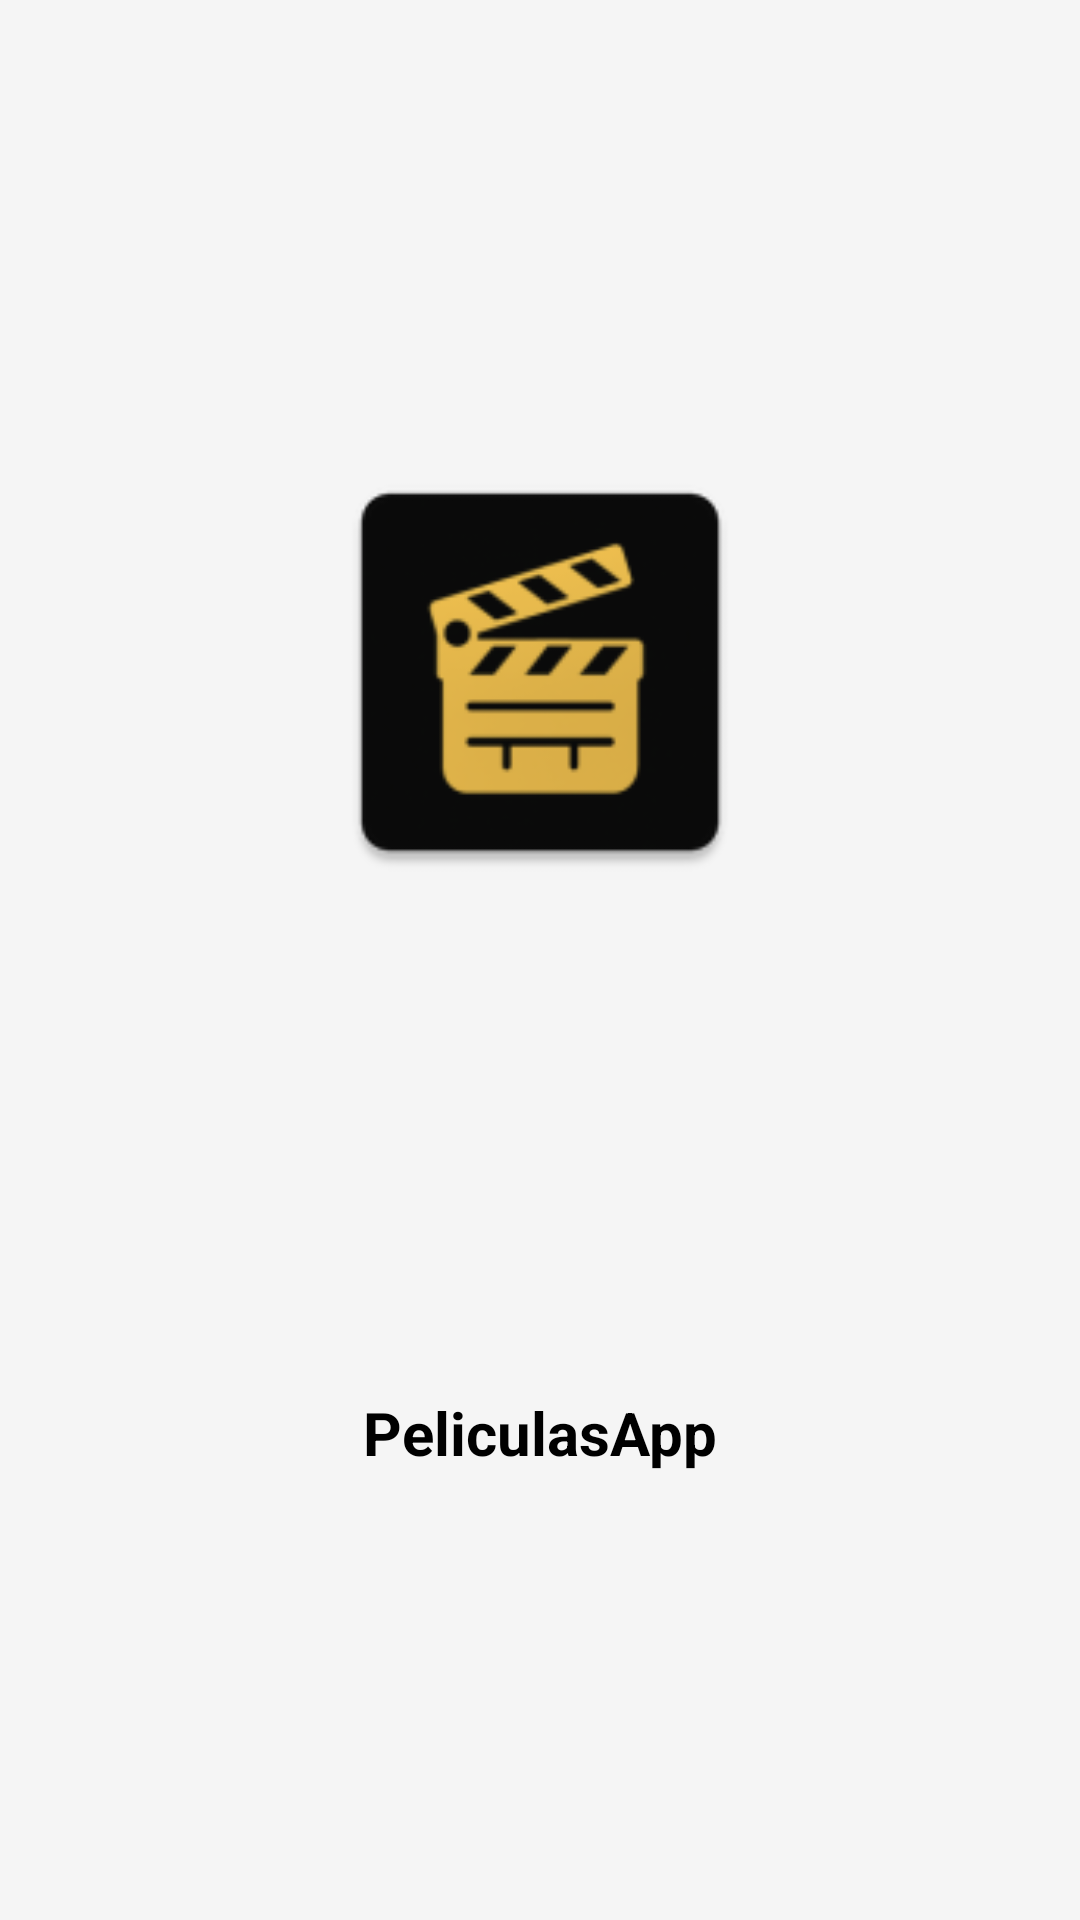

Here is an Android app screen rendered from its layout file. Give the layout XML and the strings, colors and styles it references.
<!-- AndroidManifest.xml: application theme Theme.PeliculasApp -->
<!-- res/layout/activity_splash.xml -->
<?xml version="1.0" encoding="utf-8"?>
<androidx.constraintlayout.widget.ConstraintLayout xmlns:android="http://schemas.android.com/apk/res/android"
    xmlns:app="http://schemas.android.com/apk/res-auto"
    android:layout_width="match_parent"
    android:layout_height="match_parent">

    <ImageView
        android:id="@+id/appIcon"
        android:layout_width="150dp"
        android:layout_height="150dp"
        android:src="@mipmap/ic_launcher"
        android:contentDescription="@string/app_name"
        app:layout_constraintTop_toTopOf="parent"
        app:layout_constraintBottom_toTopOf="@id/appTitle"
        app:layout_constraintStart_toStartOf="parent"
        app:layout_constraintEnd_toEndOf="parent"
        android:scaleType="fitCenter" />

    <TextView
        android:id="@+id/appTitle"
        android:layout_width="wrap_content"
        android:layout_height="wrap_content"
        android:text="@string/app_name"
        android:textColor="@android:color/black"
        android:textSize="20sp"
        android:textStyle="bold"
        app:layout_constraintTop_toBottomOf="@id/appIcon"
        app:layout_constraintBottom_toBottomOf="parent"
        app:layout_constraintStart_toStartOf="parent"
        app:layout_constraintEnd_toEndOf="parent"
        android:layout_marginTop="16dp"/>
</androidx.constraintlayout.widget.ConstraintLayout>
<!-- resources referenced by this layout -->
<resources>
  <!-- mipmap ic_launcher: webp bitmap (mipmap-hdpi, 1834 bytes) -->
  <string name="app_name">PeliculasApp</string>
  <style name="Theme.PeliculasApp" parent="Base.Theme.PeliculasApp" />
  <style name="Base.Theme.PeliculasApp" parent="Theme.Material3.Light.NoActionBar">
          
          <item name="android:windowBackground">@color/fondo_claro</item>
  
          
          <item name="colorPrimary">@color/acento</item>
          <item name="colorOnPrimary">@color/white</item>
  
          
          <item name="colorSurface">@color/white</item>
          <item name="colorOnSurface">@color/texto_primario</item>
      </style>
  <color name="fondo_claro">#F5F5F5</color>
  <color name="acento">#3F51B5</color>
  <color name="white">#FFFFFF</color>
  <color name="texto_primario">#222222</color>
</resources>
